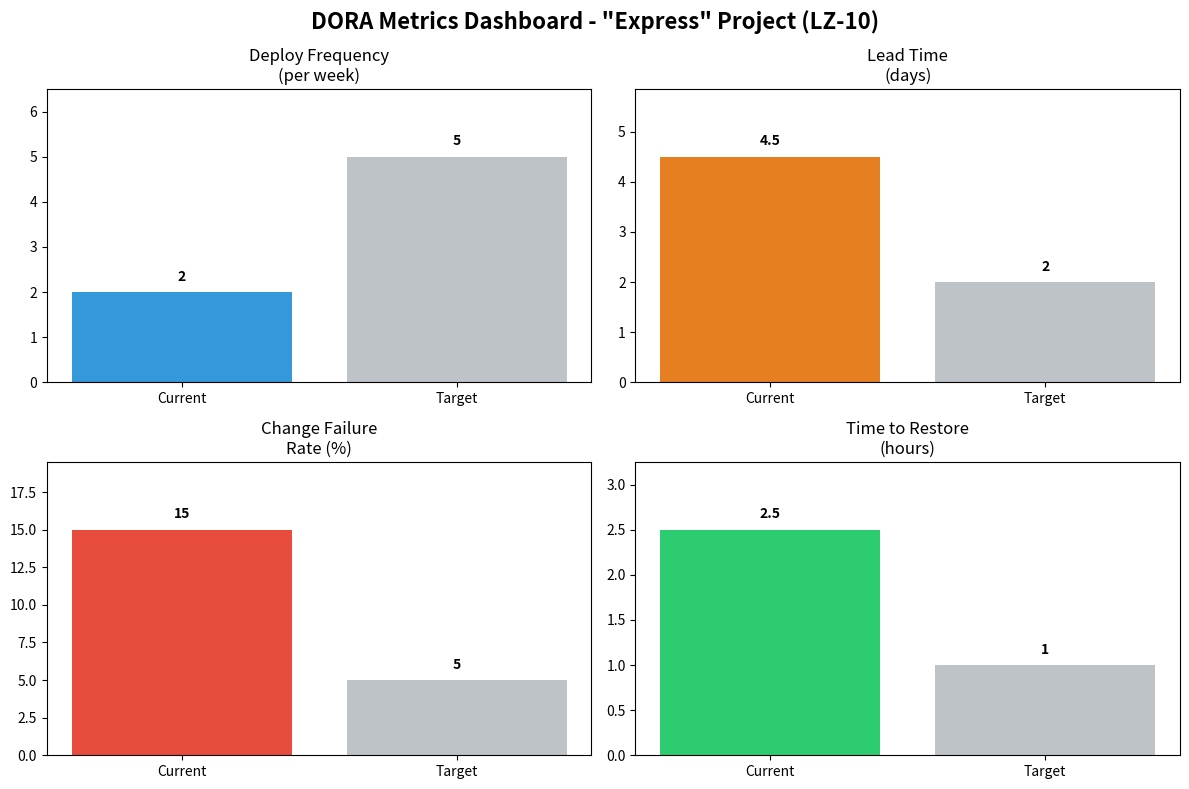
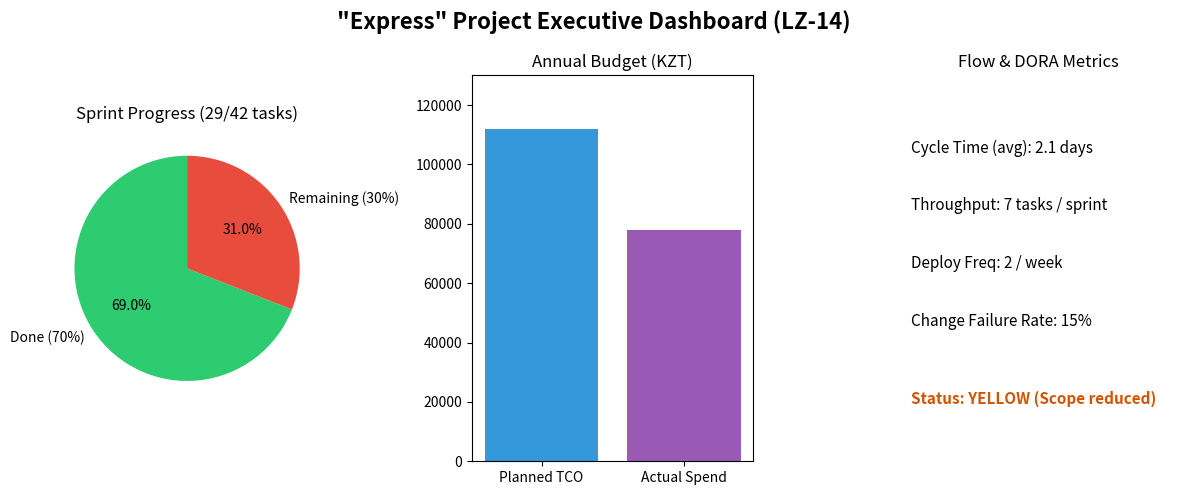

Here is the Python script that generated these plots, in order:
import os
import matplotlib.pyplot as plt

os.makedirs("docs", exist_ok=True)

# 1. DORA Metrics Dashboard (LZ-10)
metrics = ['Deploy Frequency\n(per week)', 'Lead Time\n(days)', 'Change Failure\nRate (%)', 'Time to Restore\n(hours)']
values = [2, 4.5, 15, 2.5]
targets = [5, 2, 5, 1]
colors = ['#3498db', '#e67e22', '#e74c3c', '#2ecc71']

fig, axs = plt.subplots(2, 2, figsize=(12, 8))
fig.suptitle('DORA Metrics Dashboard - "Express" Project (LZ-10)', fontsize=16, fontweight='bold')
for i, ax in enumerate(axs.flat):
    ax.bar(['Current', 'Target'], [values[i], targets[i]], color=[colors[i], '#bdc3c7'])
    ax.set_title(metrics[i])
    ax.set_ylim(0, max(values[i], targets[i]) * 1.3)
    ax.text(0, values[i] + (max(values[i], targets[i]) * 0.05), str(values[i]), ha='center', fontweight='bold')
    ax.text(1, targets[i] + (max(values[i], targets[i]) * 0.05), str(targets[i]), ha='center', fontweight='bold')
plt.tight_layout()
plt.savefig('docs/dora_dashboard.png', bbox_inches='tight')
plt.close()

# 2. Executive Project Dashboard (LZ-14)
fig = plt.figure(figsize=(12, 5))
fig.suptitle('"Express" Project Executive Dashboard (LZ-14)', fontsize=16, fontweight='bold')

ax1 = plt.subplot(1, 3, 1)
ax1.pie([29, 13], labels=['Done (70%)', 'Remaining (30%)'], colors=['#2ecc71', '#e74c3c'], autopct='%1.1f%%', startangle=90)
ax1.set_title('Sprint Progress (29/42 tasks)')

ax2 = plt.subplot(1, 3, 2)
ax2.bar(['Planned TCO', 'Actual Spend'], [112000, 78000], color=['#3498db', '#9b59b6'])
ax2.set_title('Annual Budget (KZT)')
ax2.set_ylim(0, 130000)

ax3 = plt.subplot(1, 3, 3)
ax3.axis('off')
ax3.set_title('Flow & DORA Metrics')
ax3.text(0.05, 0.80, 'Cycle Time (avg): 2.1 days', fontsize=11)
ax3.text(0.05, 0.65, 'Throughput: 7 tasks / sprint', fontsize=11)
ax3.text(0.05, 0.50, 'Deploy Freq: 2 / week', fontsize=11)
ax3.text(0.05, 0.35, 'Change Failure Rate: 15%', fontsize=11)
ax3.text(0.05, 0.15, 'Status: YELLOW (Scope reduced)', fontsize=11, color='#d35400', fontweight='bold')

plt.tight_layout()
plt.savefig('docs/project_dashboard.png', bbox_inches='tight')
plt.close()
print("Dashboards generated successfully.")
